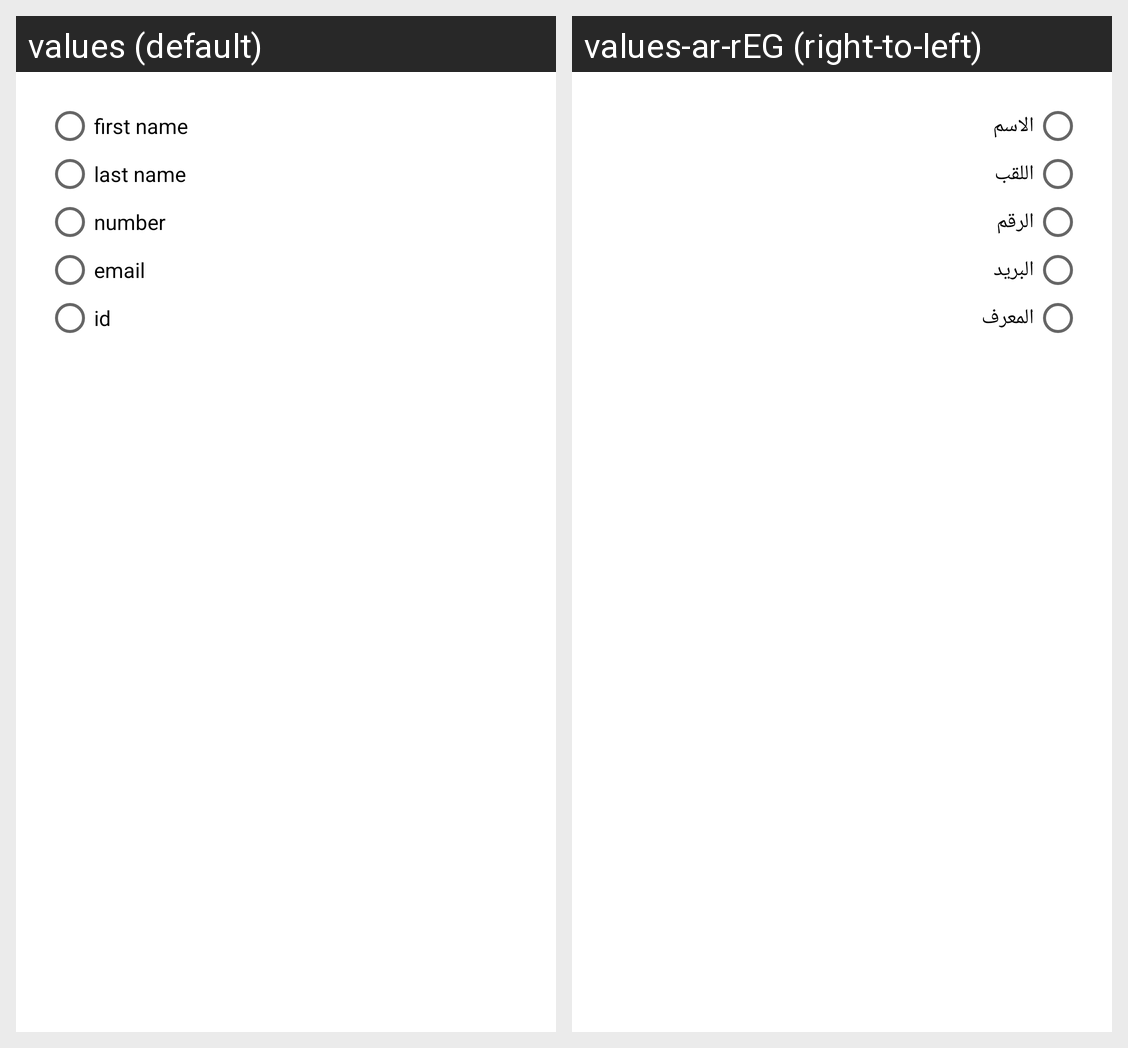

For this localized Android screen grid, give each drawn string resource with its value in every locale shown.
Android screen res/layout/menu_layout.xml rendered under 2 locales, left to right: values (default), values-ar-rEG (right-to-left). Device: Nexus 5 (rendered at 1080×1920; each locale shown at half size, 540×960, under a caption strip naming it); theme Theme.Employee.
Strings drawn on this screen, with the default value and each locale's value (text and hints the layout hard-codes, and strings that could not be matched under every locale, appear in the picture but are not listed):

firstname
  values: first name
  values-ar-rEG: الاسم

lastname
  values: last name
  values-ar-rEG: اللقب

number
  values: number
  values-ar-rEG: الرقم

email
  values: email
  values-ar-rEG: البريد

ide
  values: id
  values-ar-rEG: المعرف
